Run: headless pygame with SDL's dummy video driver; simulated clock (each Clock.tick advances the game by its frame time, no real sleeping); random seed 0; keys injected as events and as key.get_pressed() state; no mouse input.
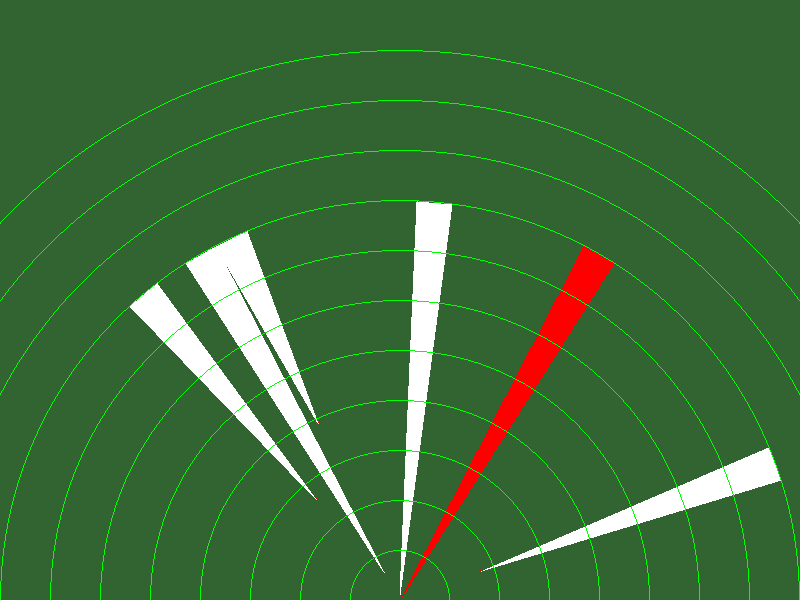
Frame 1 of 4 · flips 1–60 · no input
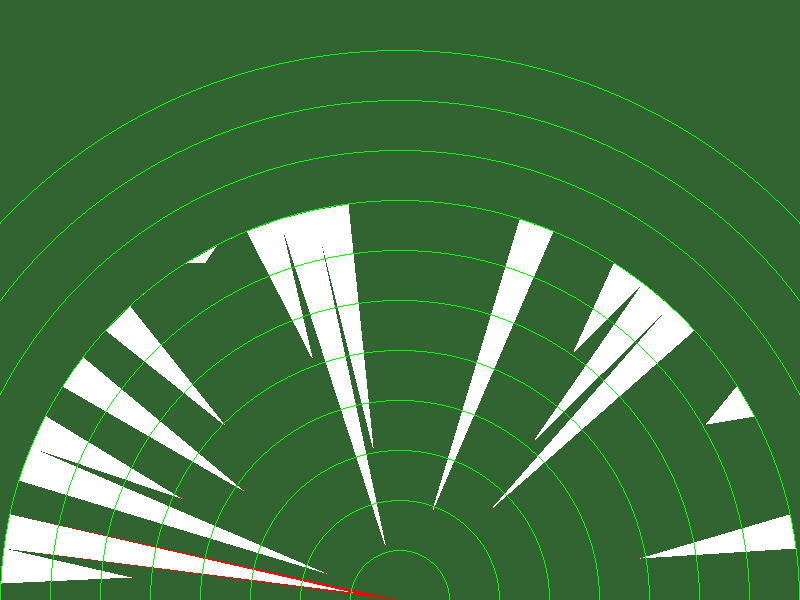
Frame 2 of 4 · flips 61–180 · tapped SPACE, RETURN · held RIGHT (→), D
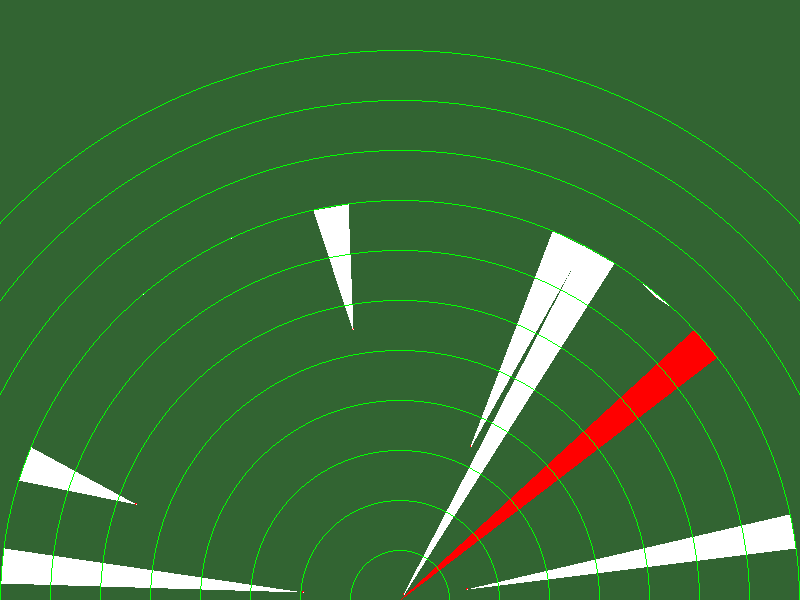
Frame 3 of 4 · flips 181–300 · held DOWN (↓), S
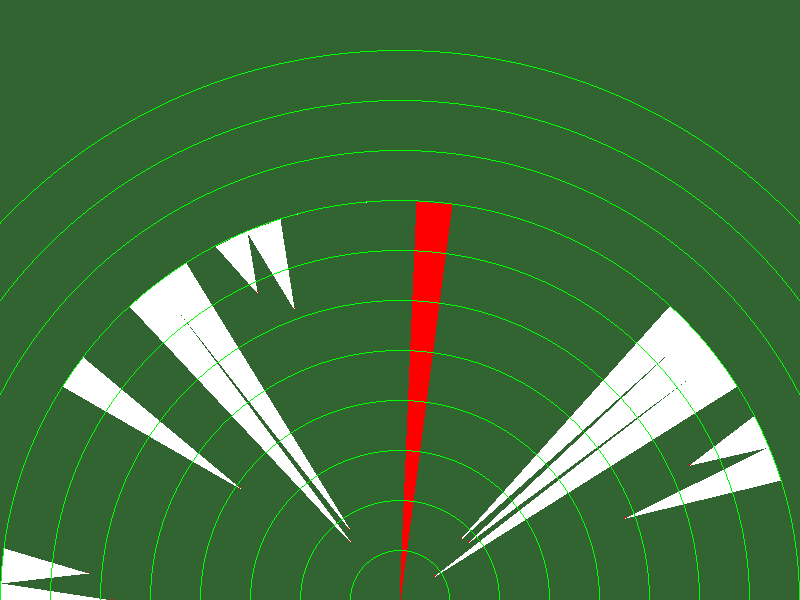
Frame 4 of 4 · flips 301–420 · held LEFT (←), A, UP (↑), W

The pygame program that drew these frames:

import pygame
import math
import random

# import measureUltrasoon as ultrasoon

# screen size
WIDTH, HEIGHT = 800, 600
# Radar settings
CENTER_X = WIDTH // 2
CENTER_Y = HEIGHT
DISTANCE_MAX = WIDTH // 2

# colours
WHITE = (255, 255, 255)
RED = (255, 0, 0)
BLUE = (0, 0, 255)
GREEN = (0, 255, 0)
DARKGREEN = (50, 100, 50)

BACKGROUND = DARKGREEN
SCANNER = RED
COLOR_OBJECT = WHITE

_angle = 0

# Initialise Pygame
pygame.init()
screen = pygame.display.set_mode((WIDTH, HEIGHT))
pygame.display.set_caption("Ultrasoon scanner")


def readDistance():
    global _angle
    _angle += 5
    if _angle > 360:
        _angle = 0
    return _angle, random.randint(5, 4 * DISTANCE_MAX)


def measure():
    angle, distance = readDistance()
    print(angle, distance)
    return angle, distance


def get_x(angle, distance):
    return int(distance * math.cos(math.radians(angle)))


def get_y(angle, distance):
    return int(distance * math.sin(math.radians(angle)))  # Inverted Y-axis for correct display


def get_coordinate(angle, distance):
    x = CENTER_X + get_x(angle, distance)
    y = CENTER_Y - get_y(angle, distance)
    return x, y


# Functie om te controleren of objecten zich binnen het radarbereik bevinden
_objects = {}
_lastAngle_draw = 0
_oldAngle = 0


def check_objects():
    global _lastAngle_draw
    angle, distance = measure()

    angle2 = angle
    if angle2 > 180:
        angle2 = 360 - angle2
    if distance <= DISTANCE_MAX:
        _objects[angle2] = distance
    elif angle2 in _objects:
        del _objects[angle2]

    delta_angle = abs(_lastAngle_draw - angle2)
    _lastAngle_draw = angle2

    return angle, delta_angle


def draw_arc_line(point_center, angle, step, distance, color):
    point_1 = get_coordinate(angle - step / 2, distance)
    point_2 = get_coordinate(angle + step / 2, distance)
    pygame.draw.polygon(screen, color, (point_center, point_1, point_2))


def draw_scan_line(angle, step):
    global _oldAngle
    if angle > 180:
        angle = 360 - angle

    point_center = (CENTER_X, CENTER_Y)
    draw_arc_line(point_center, _oldAngle, step, DISTANCE_MAX, BACKGROUND)
    draw_arc_line(point_center, angle, step, DISTANCE_MAX, SCANNER)

    _oldAngle = angle


def draw_objects(color, step):
    for angle in _objects.keys():
        distance = _objects[angle]
        point_start = get_coordinate(angle, distance)
        pygame.draw.circle(screen, RED, point_start, 1)
        draw_arc_line(point_start, angle, step, DISTANCE_MAX, color)
    for radius in range(0, HEIGHT, 50):  # draw line each 50 pixels
        pygame.draw.circle(screen, GREEN, (CENTER_X, CENTER_Y), radius, 1)


def main():
    running = True
    clock = pygame.time.Clock()
    screen.fill(BACKGROUND)
    angle = 0
    objects = []
    while running:
        for event in pygame.event.get():
            if event.type == pygame.QUIT:
                running = False
        angle, step = check_objects()
        draw_scan_line(angle, step)  # draw line
        draw_objects(COLOR_OBJECT, step)
        pygame.display.flip()
        clock.tick(30)
    pygame.quit()


if __name__ == "__main__":
    main()
